Dataset: data_split (GitHub, setiawanadekaputrajaya/Klasifikasi_Penyakit-Daun-Padi). Classes: bacterial leaf blight, brown spot, leaf scald.

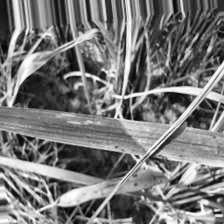
Label: brown spot

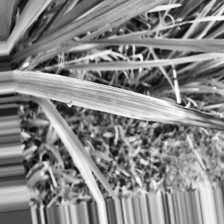
Label: leaf scald

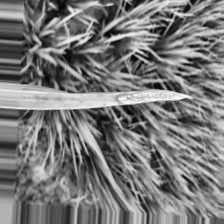
Label: leaf scald

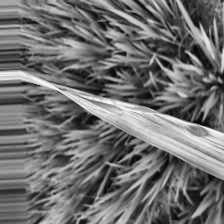
Label: brown spot

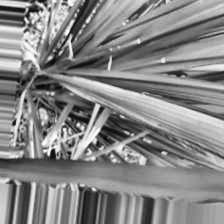
Label: bacterial leaf blight

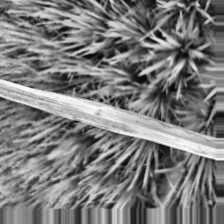
Label: bacterial leaf blight
